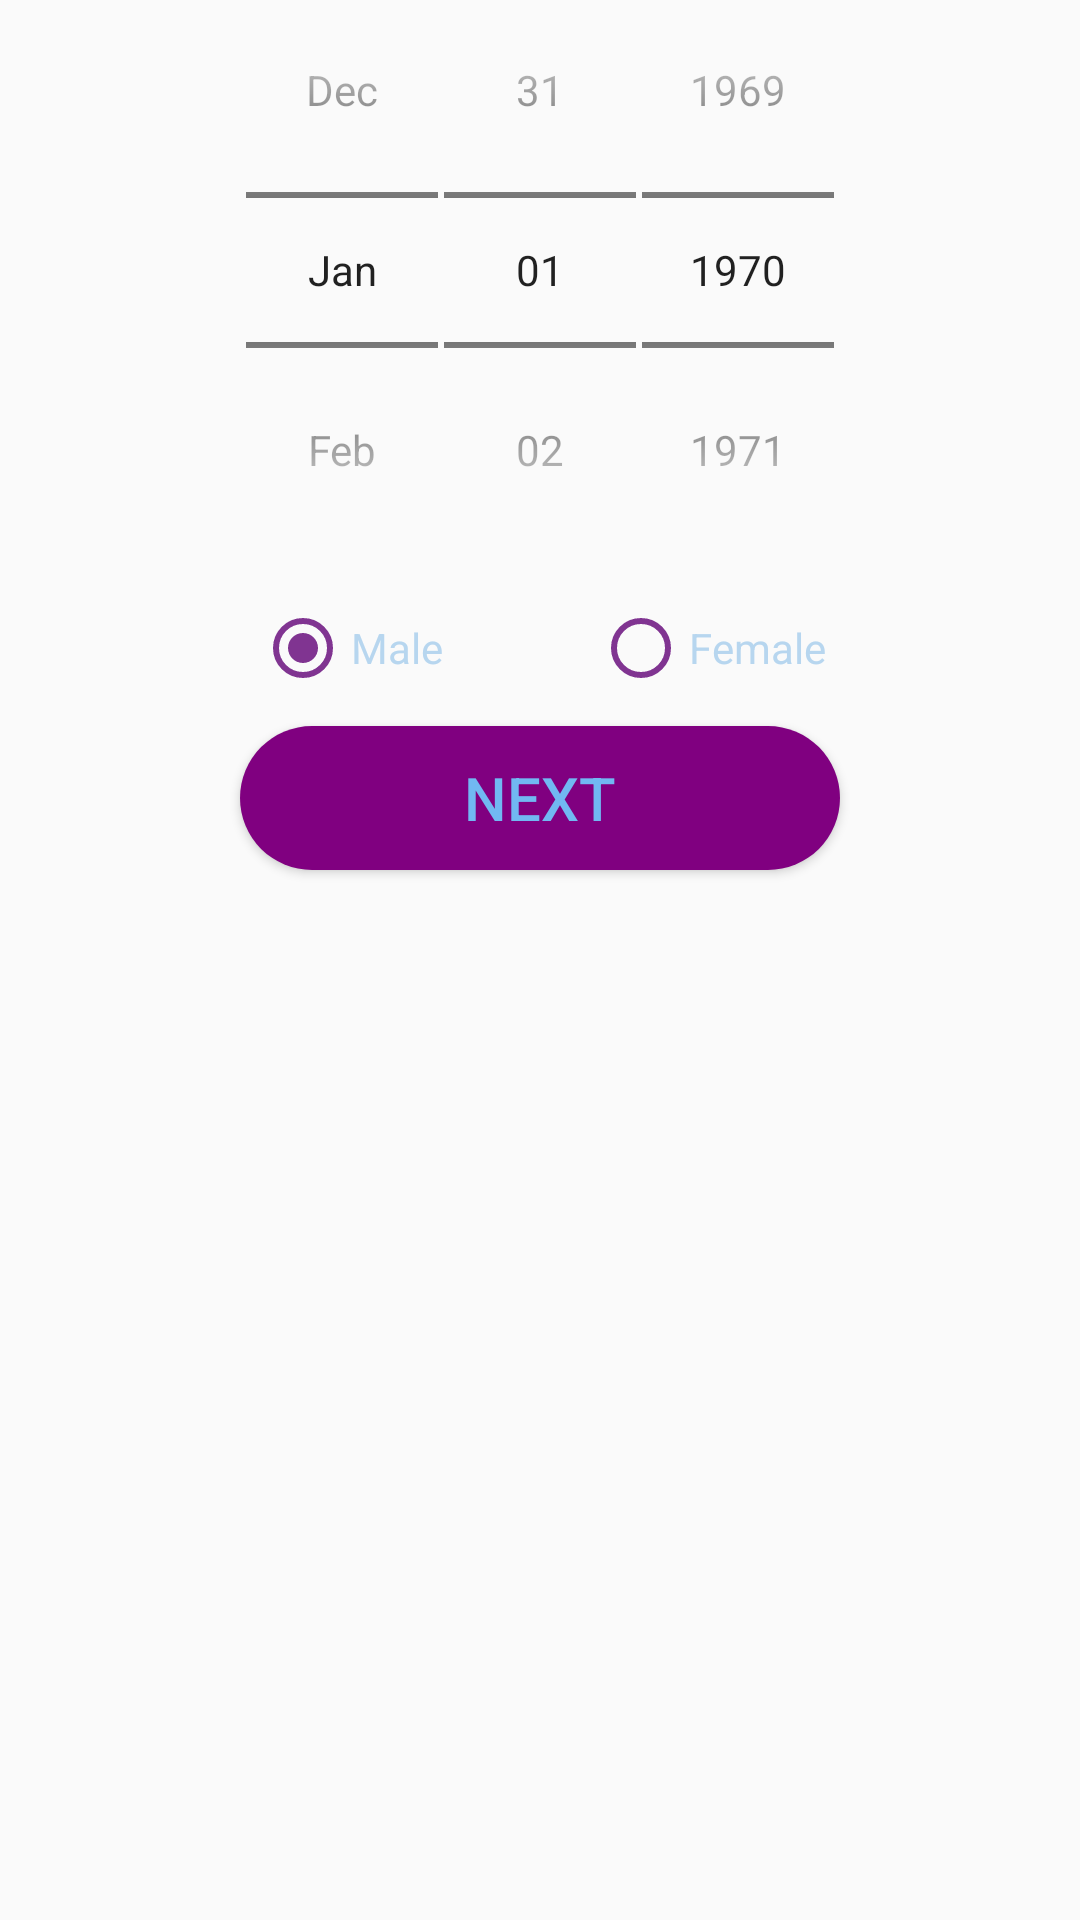

Write the Android layout XML for this screen, with the resource values it uses.
<!-- AndroidManifest.xml: application theme Theme.AppCompat.DayNight.DarkActionBar -->
<!-- res/layout/fragment_registration_2.xml -->
<?xml version="1.0" encoding="utf-8"?>
<android.support.constraint.ConstraintLayout xmlns:android="http://schemas.android.com/apk/res/android"
    android:layout_width="match_parent"
    android:layout_height="match_parent"
    xmlns:app="http://schemas.android.com/apk/res-auto"
   >

    <DatePicker
        android:layout_width="wrap_content"
        android:layout_height="wrap_content"
        android:id="@+id/date_fragment_registration_2_birth"
        android:datePickerMode="spinner"
        style="@style/MyDatePickerSpinnerStyle"
        app:layout_constraintTop_toTopOf="parent"
        app:layout_constraintStart_toStartOf="parent"
        app:layout_constraintEnd_toEndOf="parent"
        >
    </DatePicker>
<RadioGroup
    android:layout_width="wrap_content"
    android:layout_height="wrap_content"
    android:id="@+id/registration_fragment_2_radio_group"
    android:orientation="horizontal"
    app:layout_constraintTop_toBottomOf="@id/date_fragment_registration_2_birth"
    app:layout_constraintStart_toStartOf="parent"
    app:layout_constraintEnd_toEndOf="parent"
    android:layout_marginTop="20dp"
   >
    <RadioButton
        android:layout_width="wrap_content"
        android:layout_height="wrap_content"
        android:id="@+id/action_fragment_registration_2_male"
        android:text="@string/male"
        style="@style/DefaultTextStyle"
        android:layout_marginRight="50dp"
        android:checked="true"
        android:buttonTint="@color/darkPurple"
        />
    <RadioButton
        android:layout_width="wrap_content"
        android:layout_height="wrap_content"
        android:id="@+id/action_fragment_registration_2_female"
        android:text="@string/female"
        style="@style/DefaultTextStyle"
        android:buttonTint="@color/darkPurple"
       />
</RadioGroup>

    <Button
        android:layout_width="@dimen/button_width_registration_button"
        android:layout_height="wrap_content"
        android:id="@+id/action_fragment_registration_2_next"
        style="@style/NextButtonStyle"
        app:layout_constraintTop_toBottomOf="@id/registration_fragment_2_radio_group"
        android:layout_marginTop="10dp"
        app:layout_constraintEnd_toEndOf="parent"
        app:layout_constraintStart_toStartOf="parent"/>
</android.support.constraint.ConstraintLayout>
<!-- resources referenced by this layout -->
<resources>
  <color name="darkPurple">#803491</color>
  <dimen name="button_width_registration_button">200dp</dimen>
  <string name="female">Female</string>
  <string name="male">Male</string>
  <style name="DefaultTextStyle">
          <item name="android:textColor">@color/textBlue</item>
          <item name="android:textColorHint">@color/textBlue</item>
          <item name="editTextStyle">@style/DefaultEditText</item>
          <item name="android:textAllCaps">false</item>
      </style>
  <style name="MyDatePickerSpinnerStyle" parent="@android:style/Widget.DatePicker">
          <item name="android:calendarViewShown">false</item>
          <item name="colorControlNormal">@color/darkPurple</item>
      </style>
  <style name="NextButtonStyle">
          
          <item name="android:background">@drawable/button_backgrount</item>
          
          <item name="android:textColor">@color/lightBlue</item>
          <item name="android:text">@string/next</item>
          <item name="android:textSize">20sp</item>
      </style>
  <color name="textBlue">#b7d6ef</color>
  <style name="DefaultEditText" parent="@android:style/Widget.EditText">
          <item name="android:colorAccent">@color/darkPurple</item>
          <item name="colorControlNormal">@color/darkPurple</item>
          <item name="android:colorControlActivated">@color/lightBlue</item>
      </style>
  <!-- drawable button_backgrount (drawable) -->
  <?xml version="1.0" encoding="utf-8"?>
  <layer-list xmlns:android="http://schemas.android.com/apk/res/android">
      <item>
          <shape android:shape = "rectangle">
              <corners android:radius="300dp"/>
              <gradient
                  android:endColor="#800080"
                  android:startColor="#800080"
                   />
          </shape>
      </item>
  
  </layer-list>
  <color name="lightBlue">#71B8F2</color>
  <string name="next">Next</string>
</resources>
